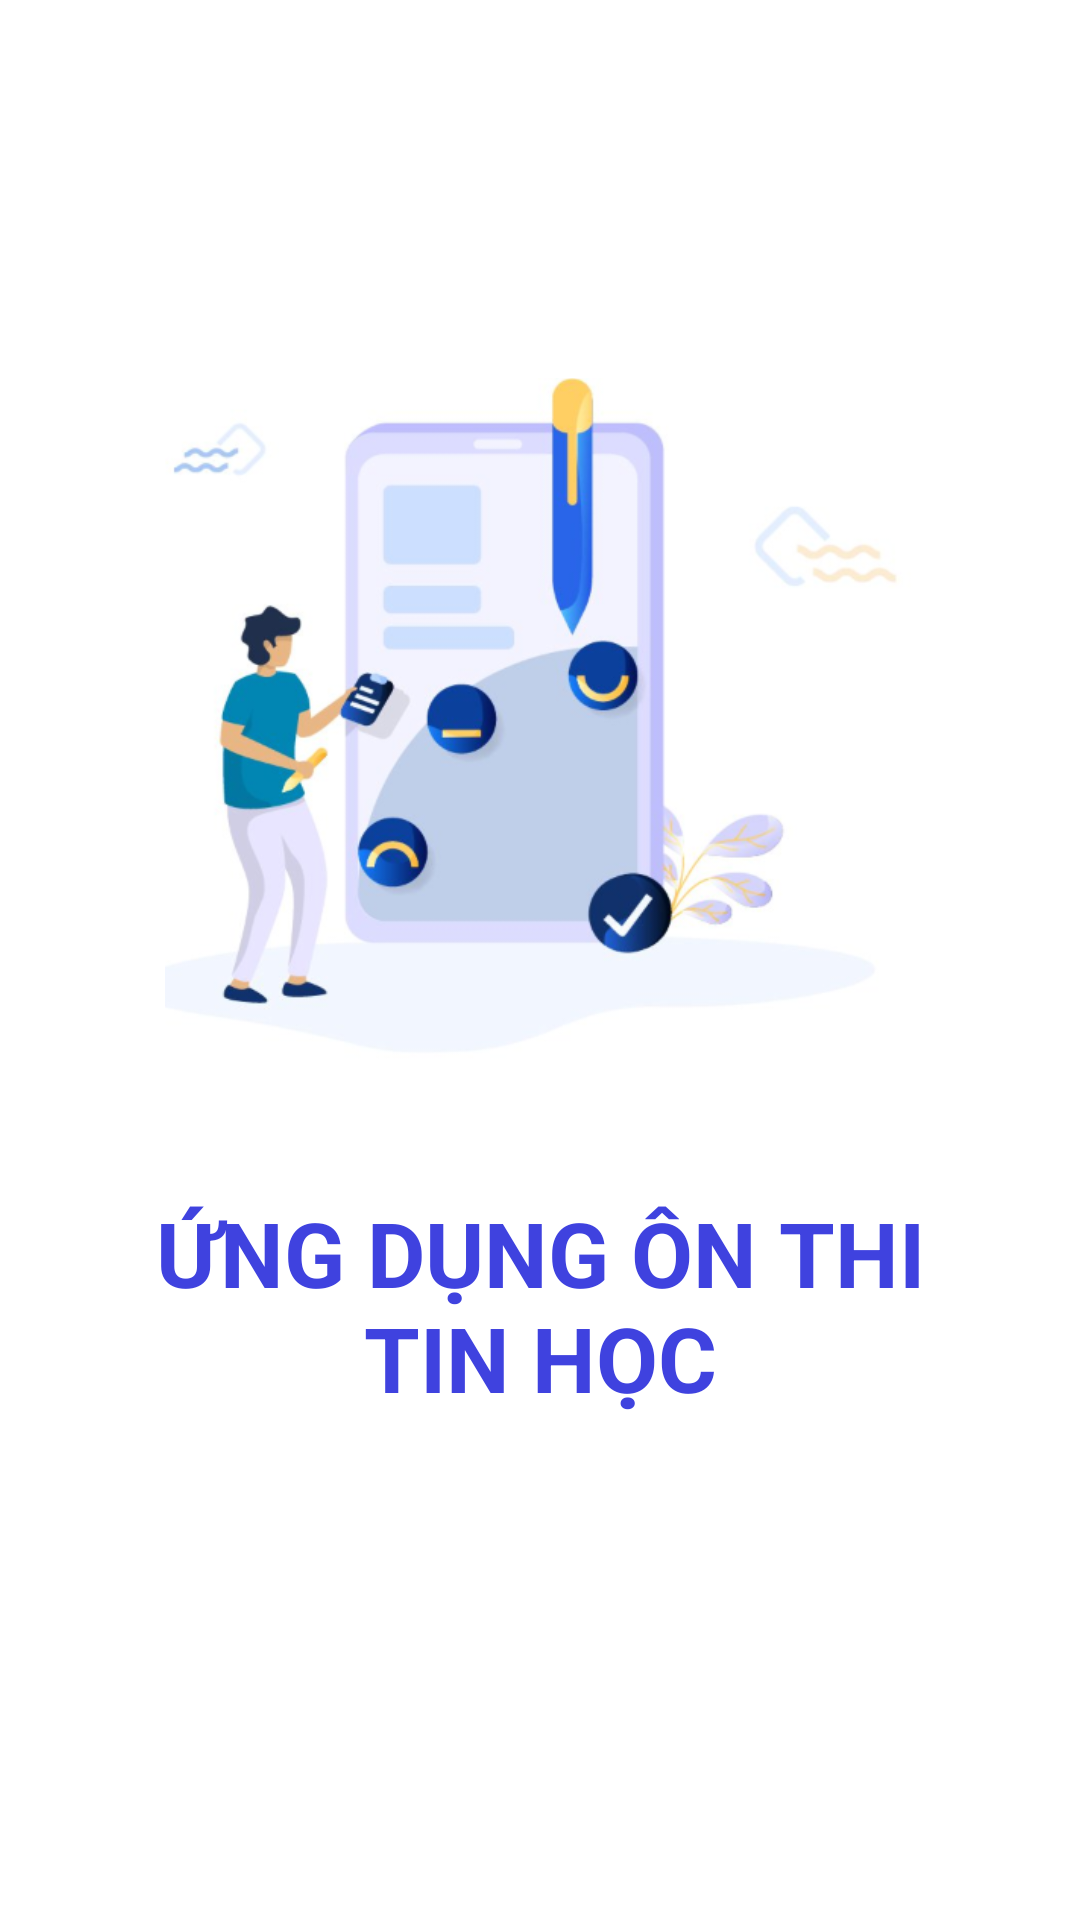

Reconstruct the res/layout file that produces this screen, plus the resources it refers to.
<!-- AndroidManifest.xml: application theme AppTheme -->
<!-- res/layout/activity_flash.xml -->
<?xml version="1.0" encoding="utf-8"?>
<LinearLayout
    xmlns:android="http://schemas.android.com/apk/res/android"
    android:layout_width="match_parent"
    android:layout_height="match_parent"
    android:orientation="vertical"
    android:background="@color/white"
    android:gravity="center"
    >

    <ImageView
        android:id="@+id/ivLogo"
        android:layout_width="@dimen/widthLogo"
        android:layout_height="@dimen/widthLogo"
        android:layout_marginTop="-50dp"
        android:layout_gravity="center_horizontal"
        android:src="@drawable/intro" />

    <TextView
        android:layout_width="match_parent"
        android:layout_height="wrap_content"
        android:layout_marginTop="30dp"
        android:fontFamily="sans-serif"
        android:layout_marginRight="50dp"
        android:layout_marginLeft="50dp"
        android:text="ỨNG DỤNG ÔN THI TIN HỌC"
        android:textAlignment="center"
        android:textColor="@color/backgroundTitle"
        android:textSize="30dp"
        android:textStyle="bold" />


</LinearLayout>
<!-- resources referenced by this layout -->
<resources>
  <color name="backgroundTitle">#3f42df</color>
  <color name="white">#FFFFFF</color>
  <dimen name="widthLogo">250dp</dimen>
  <!-- drawable intro: png bitmap (drawable, 131050 bytes) -->
  <style name="AppTheme" parent="Theme.AppCompat.Light.NoActionBar">
          
          <item name="colorPrimary">@color/colorPrimary</item>
          <item name="colorPrimaryDark">@color/colorPrimaryDark</item>
          <item name="colorAccent">@color/colorAccent</item>
      </style>
  <color name="colorPrimary">#699AEE</color>
  <color name="colorPrimaryDark">#699AEE</color>
  <color name="colorAccent">#ff4081</color>
</resources>
